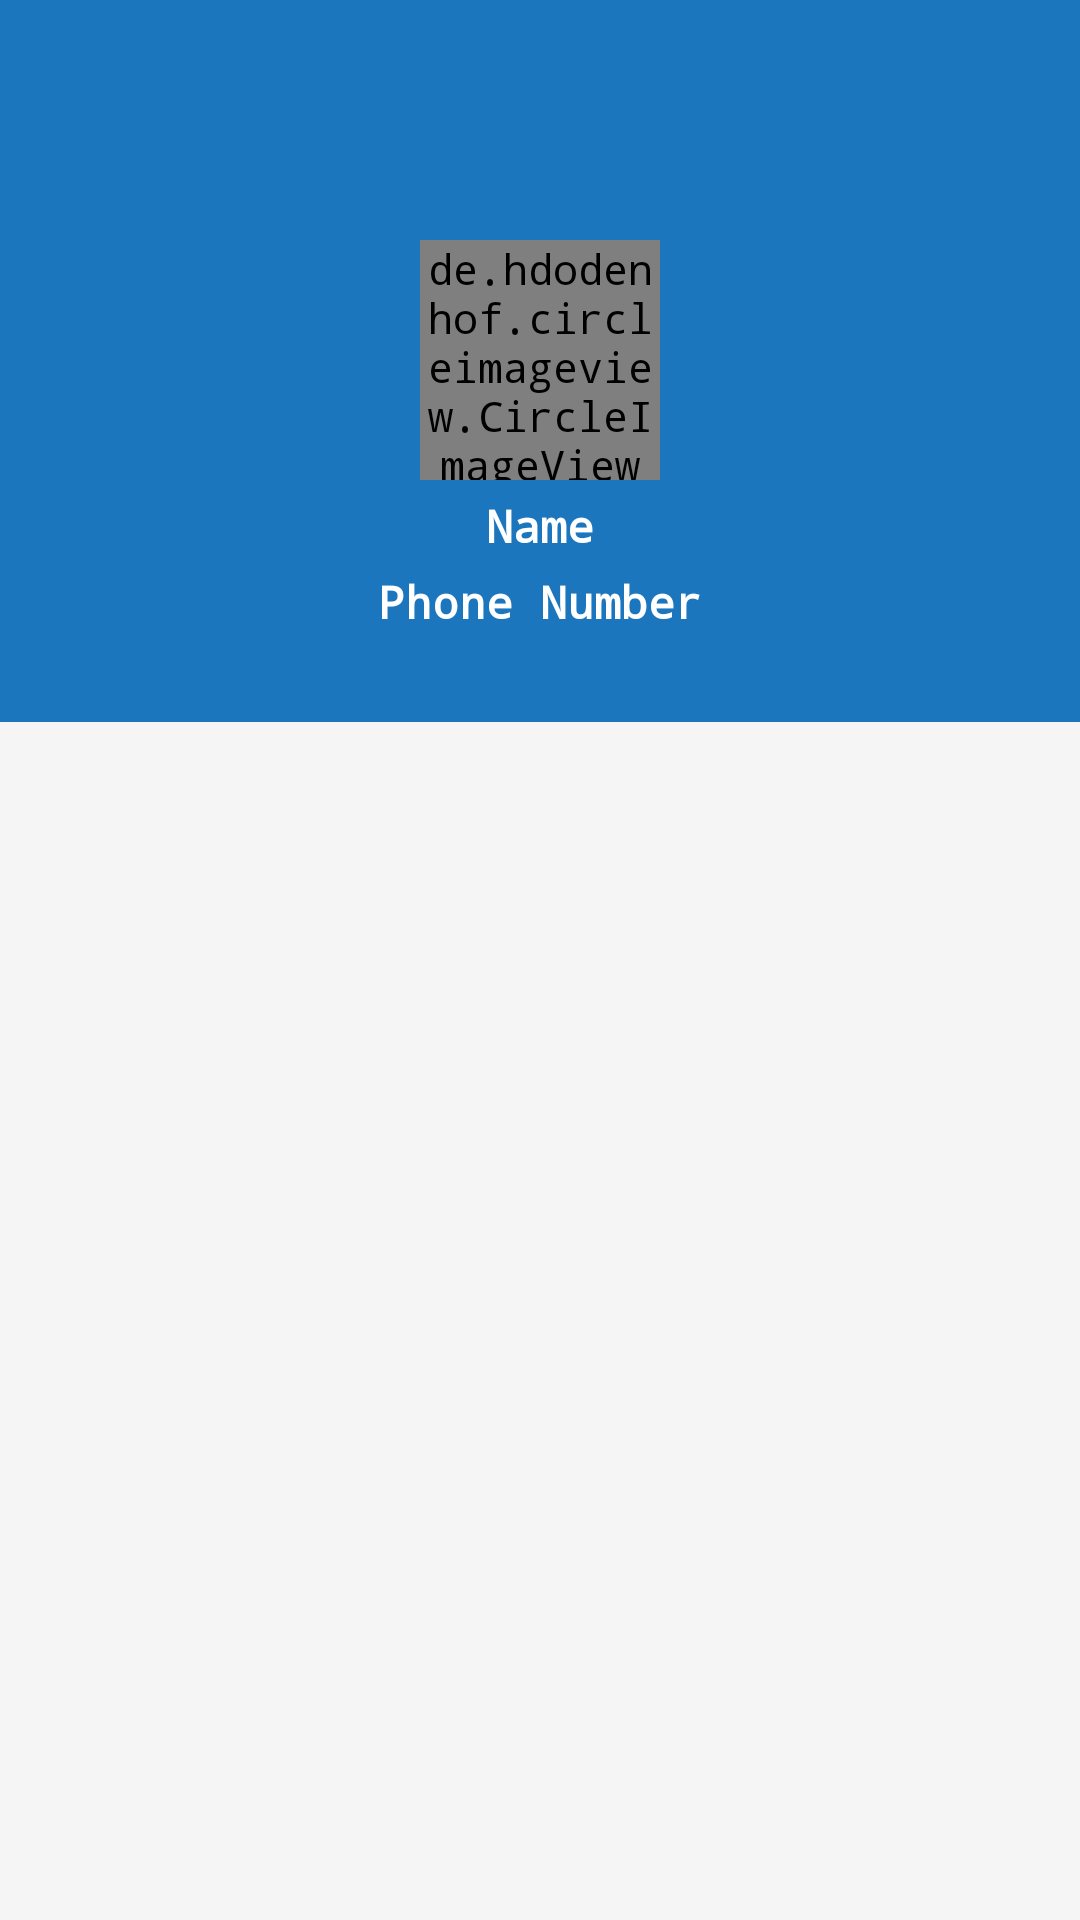

The Android layout XML behind this screen, and the referenced resources:
<!-- AndroidManifest.xml: application theme AppTheme -->
<!-- res/layout/fragment_profile.xml -->
<?xml version="1.0" encoding="utf-8"?>
<androidx.coordinatorlayout.widget.CoordinatorLayout
    xmlns:android="http://schemas.android.com/apk/res/android"
    xmlns:tools="http://schemas.android.com/tools"
    android:layout_width="match_parent"
    android:layout_height="match_parent"
    xmlns:app="http://schemas.android.com/apk/res-auto"
    android:background="@color/gray1"
    android:clickable="true"
    android:focusable="true"
    >

    <com.google.android.material.appbar.AppBarLayout
        android:layout_width="match_parent"
        android:layout_height="wrap_content"
        >
        <com.google.android.material.appbar.CollapsingToolbarLayout
            android:layout_width="match_parent"
            android:layout_height="wrap_content"
            app:layout_scrollFlags="scroll|exitUntilCollapsed"
            app:titleEnabled="false"
            >
            <androidx.constraintlayout.widget.ConstraintLayout
                android:layout_width="match_parent"
                android:layout_height="wrap_content"
                >
                <de.hdodenhof.circleimageview.CircleImageView
                    android:id="@+id/image"
                    android:layout_width="80dp"
                    android:layout_height="80dp"
                    app:layout_constraintTop_toTopOf="parent"
                    app:layout_constraintStart_toStartOf="parent"
                    app:layout_constraintEnd_toEndOf="parent"
                    android:layout_marginTop="80dp"
                    app:civ_border_width="1dp"
                    app:civ_border_color="@color/white"
                    android:src="@drawable/logo"
                    app:civ_circle_background_color="@color/white"

                    />
                <TextView
                    android:id="@+id/tv_name"
                    android:layout_width="wrap_content"
                    android:layout_height="wrap_content"
                    app:layout_constraintTop_toBottomOf="@id/image"
                    app:layout_constraintStart_toStartOf="parent"
                    app:layout_constraintEnd_toEndOf="parent"
                    android:layout_marginTop="5dp"
                    android:textColor="@color/white"
                    android:textSize="15sp"
                    android:text="@string/user_name"
                    android:gravity="center"
                    android:textStyle="bold"
                    />
                <TextView
                    android:id="@+id/tv_phonenumber"
                    android:layout_width="wrap_content"
                    android:layout_height="wrap_content"
                    app:layout_constraintTop_toBottomOf="@id/tv_name"
                    app:layout_constraintStart_toStartOf="parent"
                    app:layout_constraintEnd_toEndOf="parent"
                    app:layout_constraintBottom_toBottomOf="parent"
                    android:layout_marginTop="5dp"
                    android:layout_marginBottom="30dp"
                    android:textColor="@color/white"
                    android:textSize="15sp"
                    android:text="@string/phone"
                    android:gravity="center"
                    android:textStyle="bold"
                    />

            </androidx.constraintlayout.widget.ConstraintLayout>


        </com.google.android.material.appbar.CollapsingToolbarLayout>
    </com.google.android.material.appbar.AppBarLayout>

    <androidx.core.widget.NestedScrollView
        android:layout_width="match_parent"
        android:layout_height="match_parent"
        android:fillViewport="true"
        android:fitsSystemWindows="true"
        android:scrollbars="none"
        app:layout_behavior="@string/appbar_scrolling_view_behavior"
        >
        
    </androidx.core.widget.NestedScrollView>
</androidx.coordinatorlayout.widget.CoordinatorLayout>
<!-- resources referenced by this layout -->
<resources>
  <color name="gray1">#F5F5F5</color>
  <color name="white">#fff</color>
  <!-- drawable logo: png bitmap (drawable, 87028 bytes) -->
  <string name="phone">Phone Number</string>
  <string name="user_name">Name</string>
  <style name="AppTheme" parent="Theme.AppCompat.Light.NoActionBar">
          
          <item name="colorPrimary">@color/colorPrimary</item>
          <item name="colorPrimaryDark">@color/colorPrimaryDark</item>
          <item name="colorAccent">@color/colorAccent</item>
          <item name="android:typeface">monospace</item>
      </style>
  <color name="colorPrimary">#1c76bd</color>
  <color name="colorPrimaryDark">#1c76bd</color>
  <color name="colorAccent">#1c76bd</color>
</resources>
